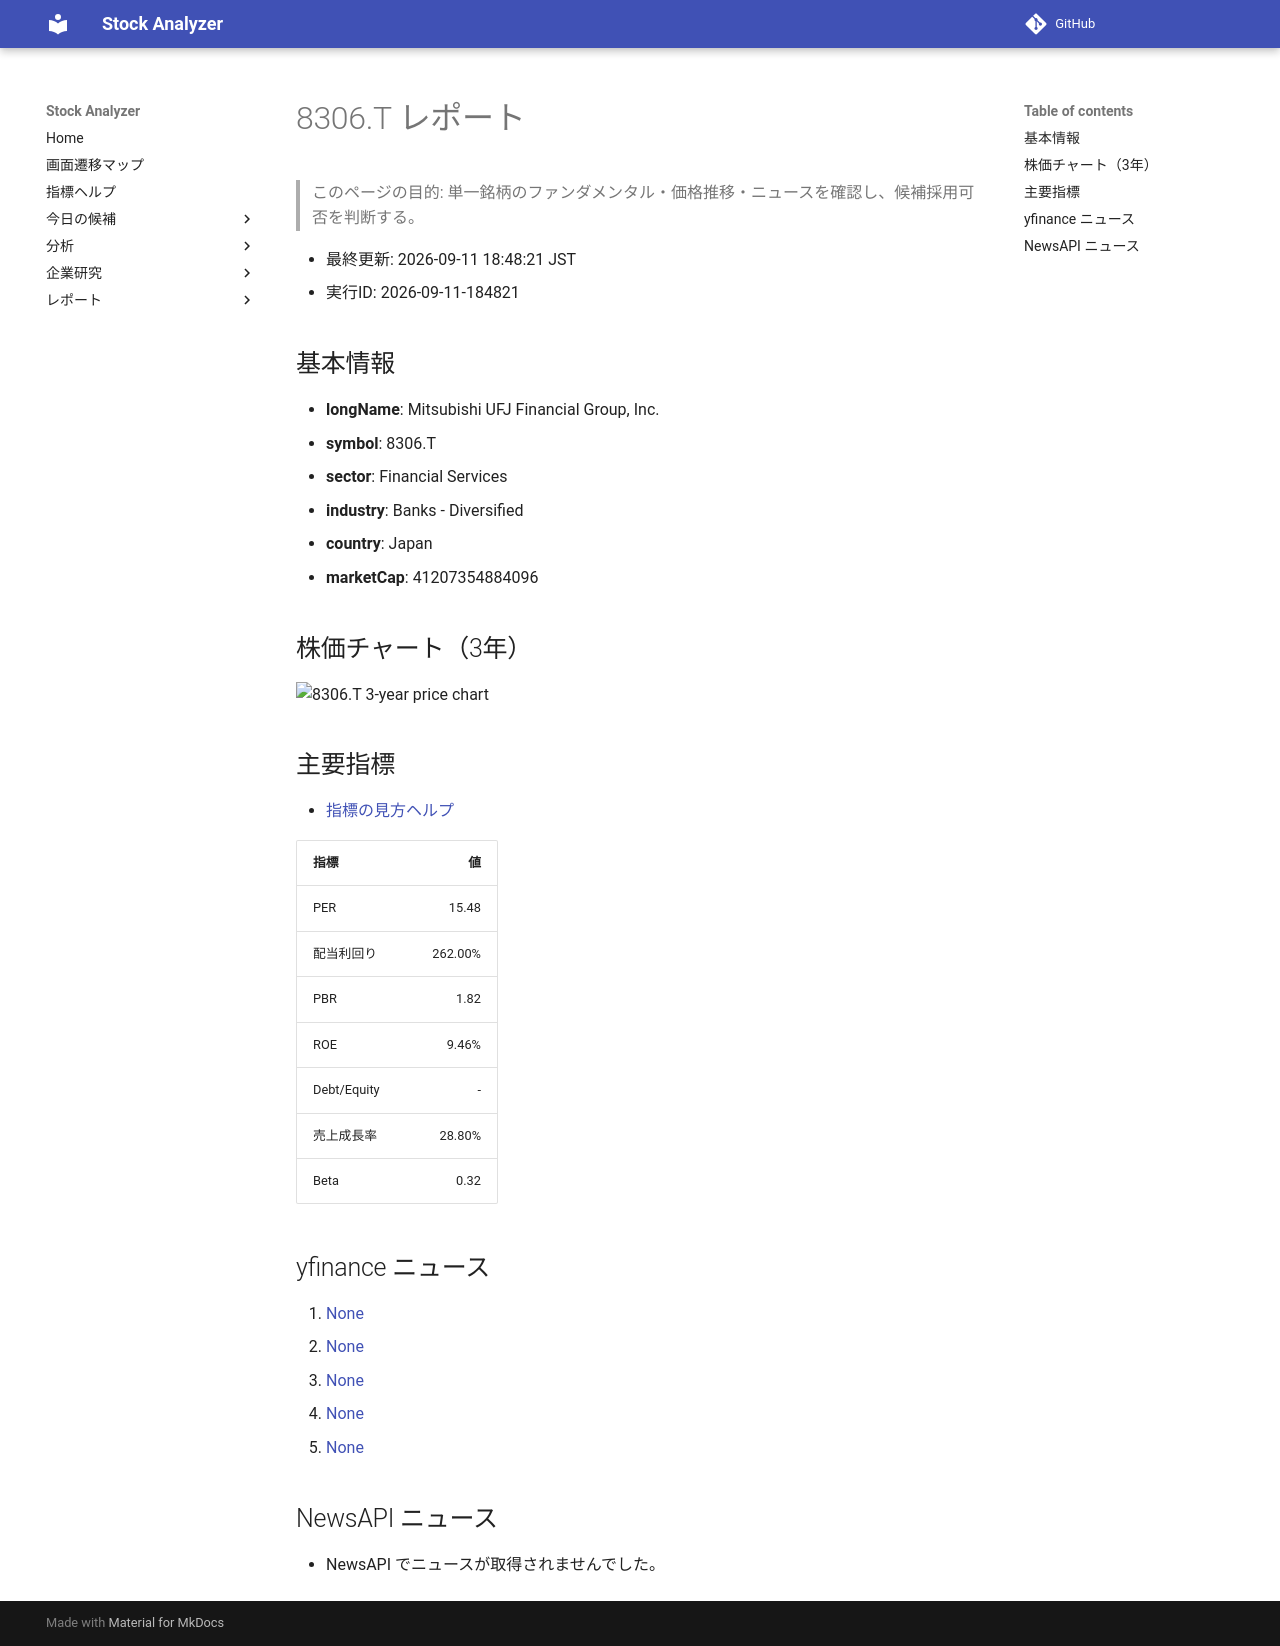

repository: Yumi-note/Making-APP · page: reports/2026-09-11/184821/8306_T/index.html · generator: mkdocs

# 8306.T レポート

> このページの目的: 単一銘柄のファンダメンタル・価格推移・ニュースを確認し、候補採用可否を判断する。

- 最終更新: 2026-09-11 18:48:21 JST
- 実行ID: 2026-09-11-184821

## 基本情報

- **longName**: Mitsubishi UFJ Financial Group, Inc.
- **symbol**: 8306.T
- **sector**: Financial Services
- **industry**: Banks - Diversified
- **country**: Japan
- **marketCap**: 41207354884096

## 株価チャート（3年）

![8306.T 3-year price chart](8306_T_3y.png)

## 主要指標

- [指標の見方ヘルプ](../../../../indicators.md)

| 指標 | 値 |
|---|---:|
| PER | 15.48 |
| 配当利回り | 262.00% |
| PBR | 1.82 |
| ROE | 9.46% |
| Debt/Equity | - |
| 売上成長率 | 28.80% |
| Beta | 0.32 |

## yfinance ニュース

1. [None](None)
2. [None](None)
3. [None](None)
4. [None](None)
5. [None](None)

## NewsAPI ニュース

- NewsAPI でニュースが取得されませんでした。
